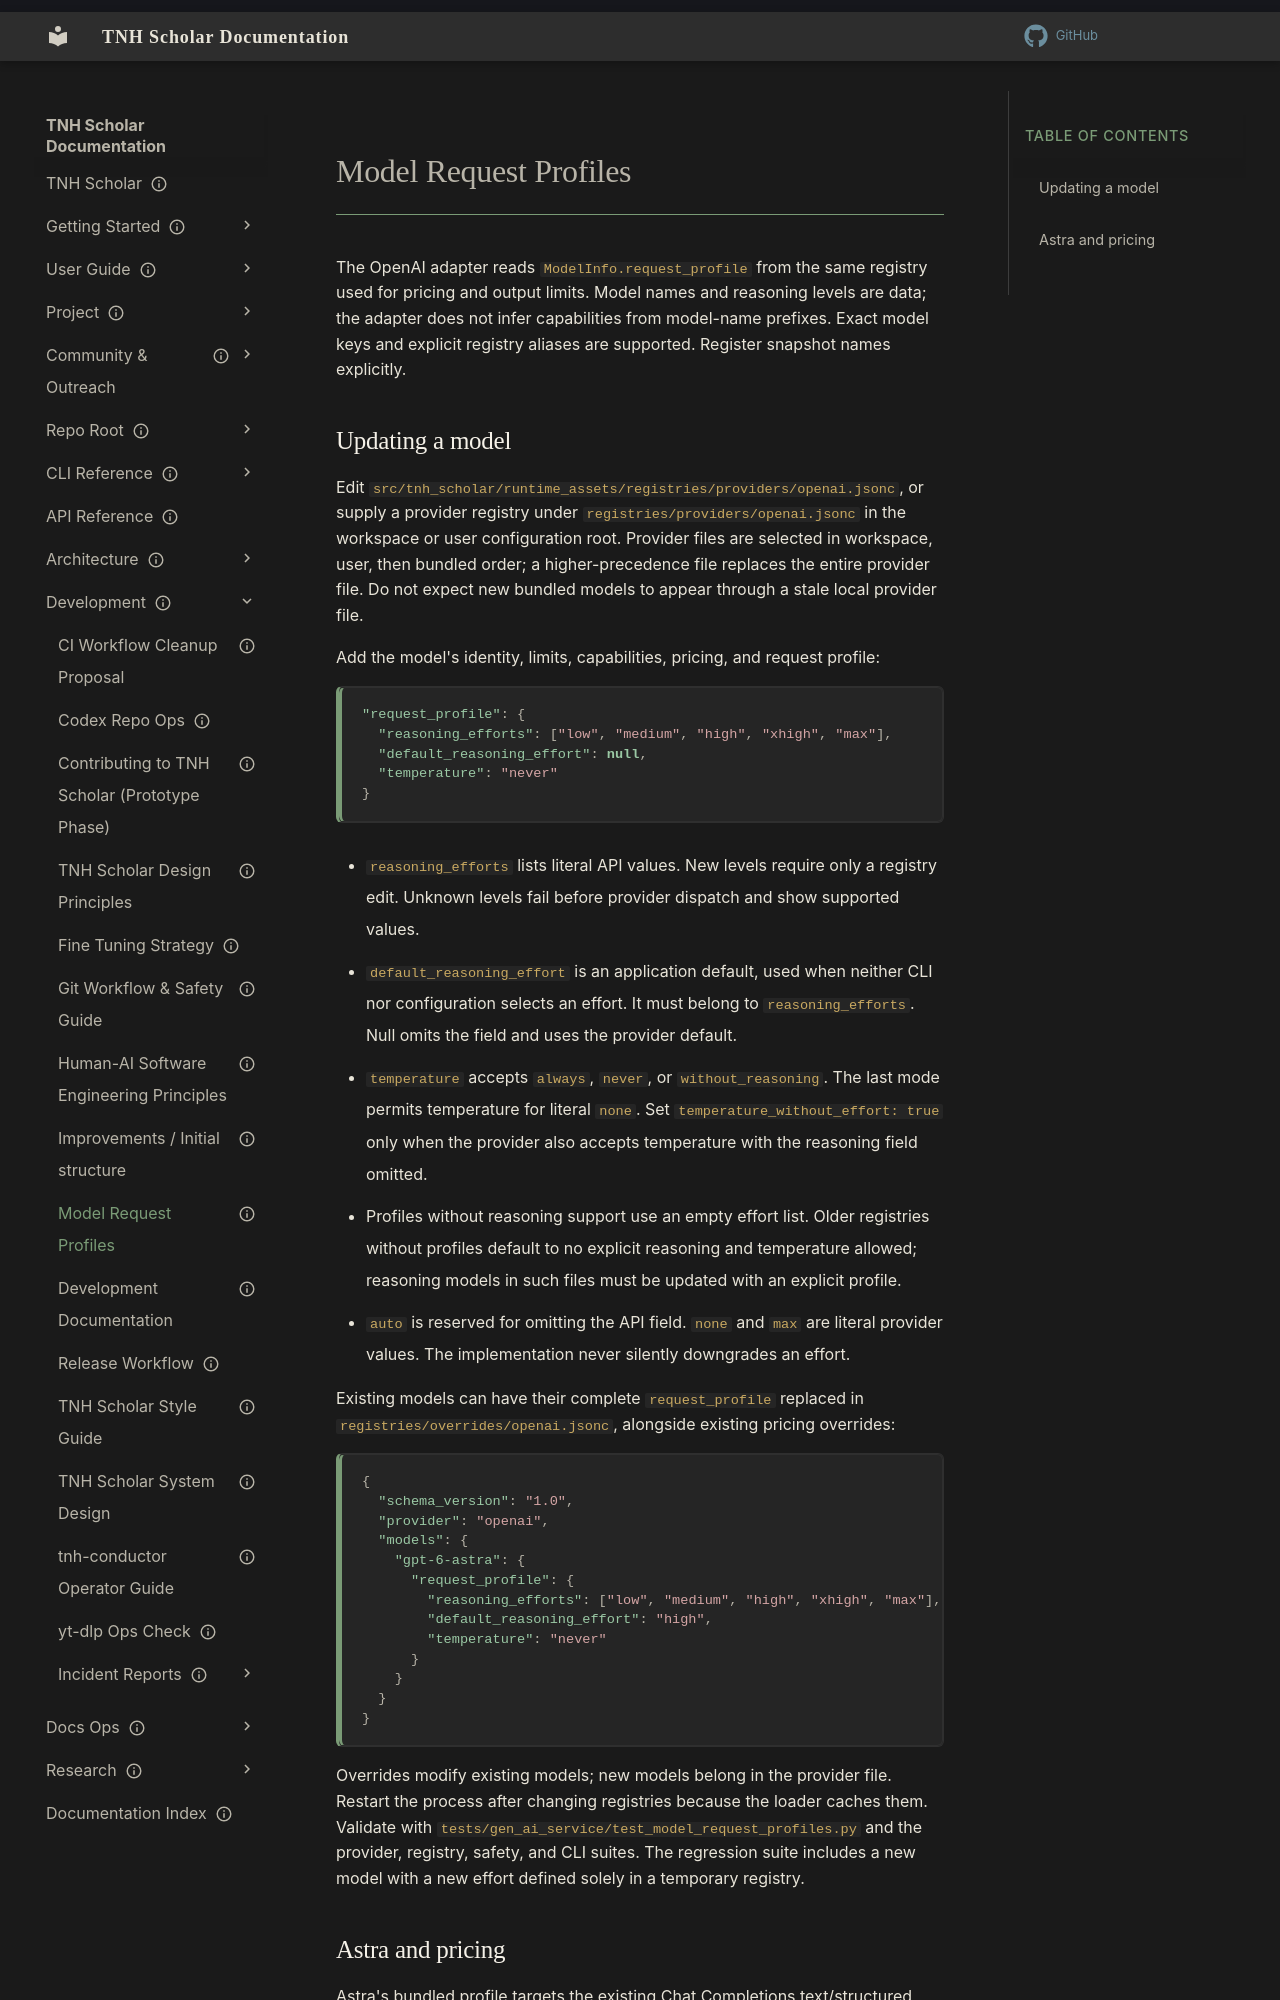

repository: aaronksolomon/tnh-scholar · page: development/model-request-profiles/index.html · generator: mkdocs

---
title: "Model Request Profiles"
description: "Maintain model reasoning and sampling compatibility through the provider registry."
owner: ""
author: "Codex"
status: current
created: "2026-09-19"
---
# Model Request Profiles

The OpenAI adapter reads `ModelInfo.request_profile` from the same registry used
for pricing and output limits. Model names and reasoning levels are data; the
adapter does not infer capabilities from model-name prefixes. Exact model keys
and explicit registry aliases are supported. Register snapshot names explicitly.

## Updating a model

Edit `src/tnh_scholar/runtime_assets/registries/providers/openai.jsonc`, or supply
a provider registry under `registries/providers/openai.jsonc` in the workspace
or user configuration root. Provider files are selected in workspace, user,
then bundled order; a higher-precedence file replaces the entire provider file.
Do not expect new bundled models to appear through a stale local provider file.

Add the model's identity, limits, capabilities, pricing, and request profile:

```json
"request_profile": {
  "reasoning_efforts": ["low", "medium", "high", "xhigh", "max"],
  "default_reasoning_effort": null,
  "temperature": "never"
}
```

- `reasoning_efforts` lists literal API values. New levels require only a registry
  edit. Unknown levels fail before provider dispatch and show supported values.
- `default_reasoning_effort` is an application default, used when neither CLI nor
  configuration selects an effort. It must belong to `reasoning_efforts`.
  Null omits the field and uses the provider default.
- `temperature` accepts `always`, `never`, or `without_reasoning`. The last mode
  permits temperature for literal `none`. Set `temperature_without_effort: true`
  only when the provider also accepts temperature with the reasoning field omitted.
- Profiles without reasoning support use an empty effort list. Older registries
  without profiles default to no explicit reasoning and temperature allowed;
  reasoning models in such files must be updated with an explicit profile.
- `auto` is reserved for omitting the API field. `none` and `max` are literal
  provider values. The implementation never silently downgrades an effort.

Existing models can have their complete `request_profile` replaced in
`registries/overrides/openai.jsonc`, alongside existing pricing overrides:

```json
{
  "schema_version": "1.0",
  "provider": "openai",
  "models": {
    "gpt-6-astra": {
      "request_profile": {
        "reasoning_efforts": ["low", "medium", "high", "xhigh", "max"],
        "default_reasoning_effort": "high",
        "temperature": "never"
      }
    }
  }
}
```

Overrides modify existing models; new models belong in the provider file.
Restart the process after changing registries because the loader caches them.
Validate with `tests/gen_ai_service/test_model_request_profiles.py` and the
provider, registry, safety, and CLI suites. The regression suite includes a new
model with a new effort defined solely in a temporary registry.
